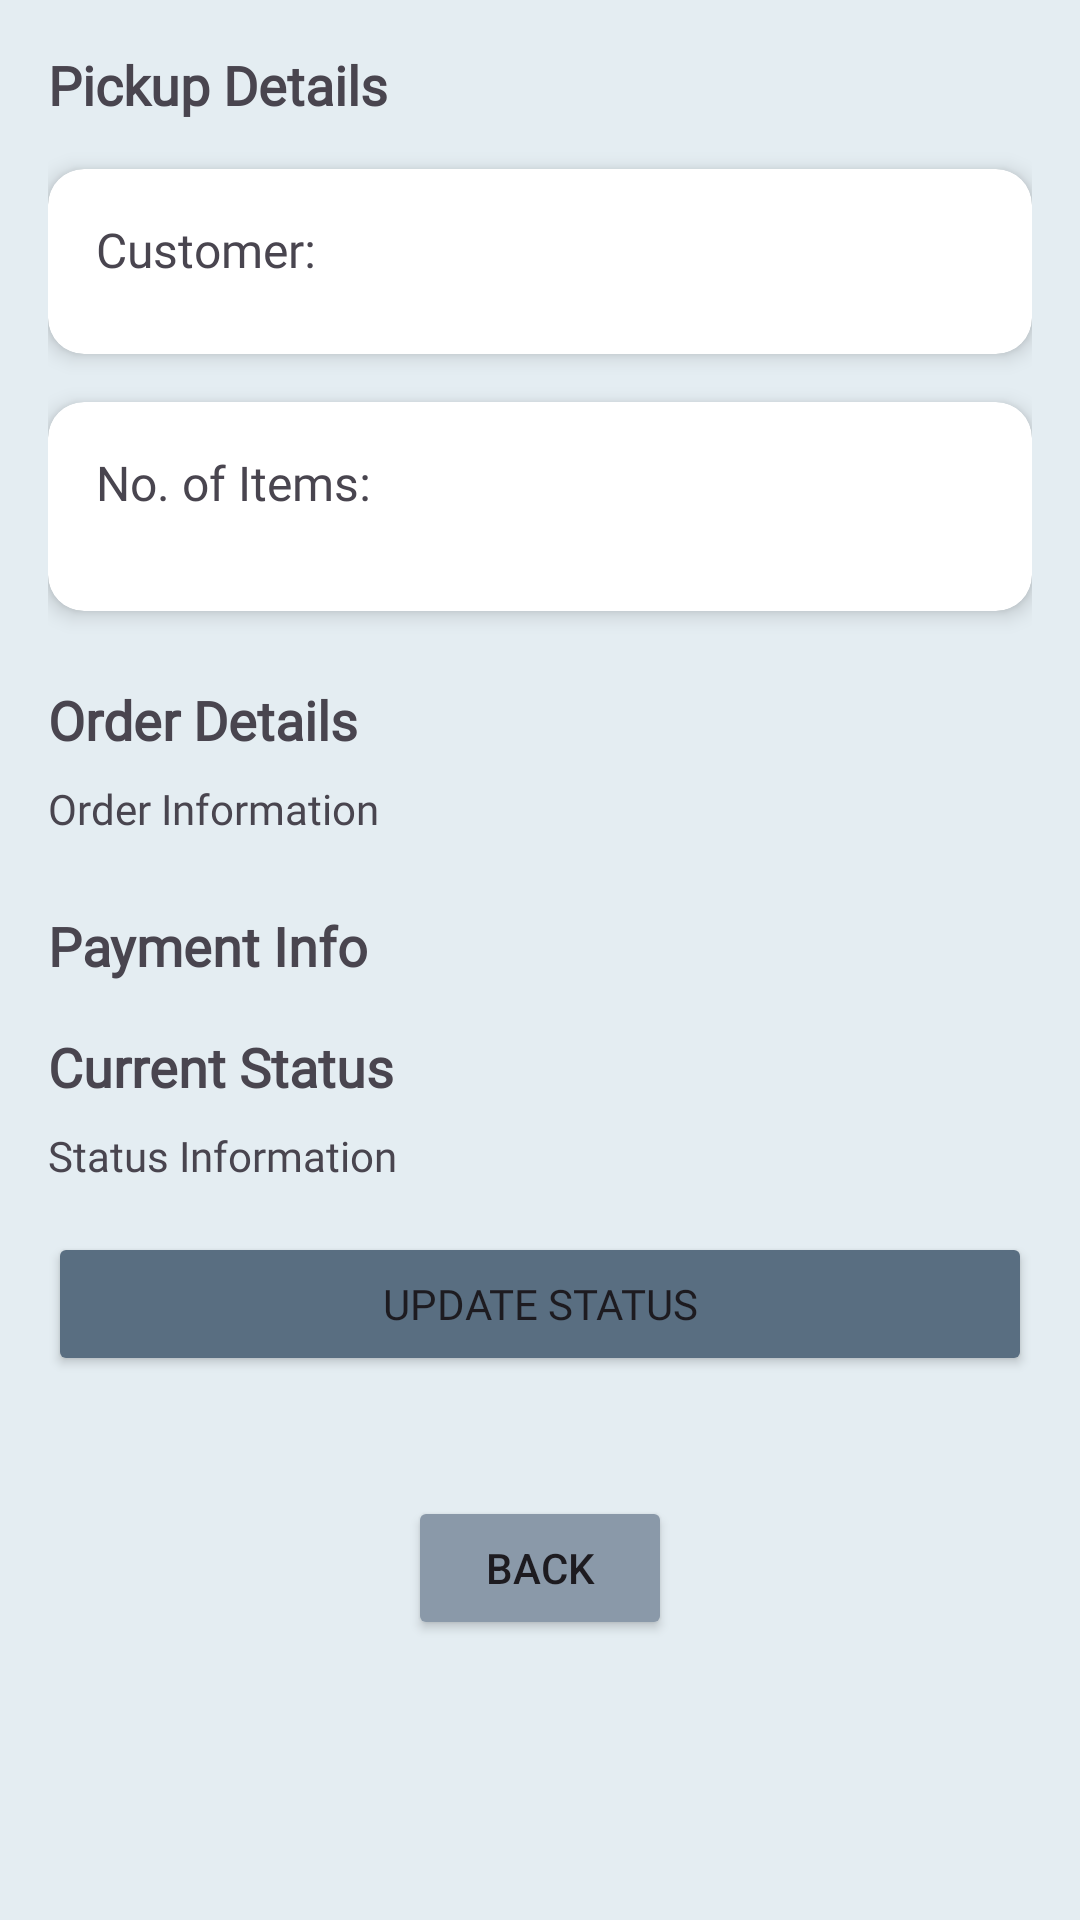

Here is an Android app screen rendered from its layout file. Give the layout XML and the strings, colors and styles it references.
<!-- AndroidManifest.xml: application theme Theme.SWOOSHv2 -->
<!-- res/layout/activity_task_details.xml -->
<?xml version="1.0" encoding="utf-8"?>
<ScrollView xmlns:android="http://schemas.android.com/apk/res/android"
    android:layout_width="match_parent"
    android:layout_height="match_parent"
    xmlns:app="http://schemas.android.com/apk/res-auto"
    android:background="@color/GreyBlue"
    android:padding="16dp">

    <LinearLayout
        android:layout_width="match_parent"
        android:layout_height="wrap_content"
        android:orientation="vertical">

        
    <TextView
            android:layout_width="wrap_content"
            android:layout_height="wrap_content"
            android:text="Pickup Details"
        android:fontFamily="@font/made_tommy_eb"
            android:textSize="18sp"
            android:textStyle="bold"
            android:layout_marginBottom="8dp" />

        
    <androidx.cardview.widget.CardView
        android:layout_width="match_parent"
        android:layout_height="wrap_content"
        android:layout_marginTop="8dp"
        android:layout_marginBottom="8dp"
        app:cardCornerRadius="12dp"
        app:cardElevation="4dp">
    <LinearLayout
        android:layout_width="match_parent"
        android:layout_height="wrap_content"
        android:orientation="vertical"
        android:padding="16dp">

    <TextView
            android:id="@+id/tvCustomerName"
            android:layout_width="wrap_content"
            android:layout_height="wrap_content"
            android:text="Customer: "
            android:layout_marginBottom="8dp"
            android:textSize="16sp"
        android:fontFamily="@font/mustica"/>
    </LinearLayout>
    </androidx.cardview.widget.CardView>



        
    <androidx.cardview.widget.CardView
        android:layout_width="match_parent"
        android:layout_height="wrap_content"
        android:layout_marginTop="8dp"
        android:layout_marginBottom="8dp"
        app:cardCornerRadius="12dp"
        app:cardElevation="4dp">
    <LinearLayout
        android:layout_width="match_parent"
        android:layout_height="wrap_content"
        android:orientation="vertical"
        android:padding="16dp">
    <TextView
            android:id="@+id/tvNoOfItems"
            android:layout_width="wrap_content"
            android:layout_height="wrap_content"
            android:text="No. of Items: "
            android:layout_marginBottom="16dp"
            android:textSize="16sp"
        android:fontFamily="@font/mustica"/>
    </LinearLayout>
    </androidx.cardview.widget.CardView>

        
        <TextView
            android:layout_width="wrap_content"
            android:layout_height="wrap_content"
            android:text="Order Details"
            android:textSize="18sp"
            android:textStyle="bold"
            android:layout_marginTop="16dp"
            android:fontFamily="@font/made_tommy_eb"
            android:layout_marginBottom="8dp" />

        <TextView
            android:id="@+id/tvParcelInfo"
            android:layout_width="wrap_content"
            android:layout_height="wrap_content"
            android:text="Order Information"
            android:layout_marginBottom="16dp"
            android:fontFamily="@font/mustica"/>

        <TextView
            android:id="@+id/tvPaymentInfo"
            android:layout_width="wrap_content"
            android:layout_height="wrap_content"
            android:text="Payment Info"
            android:fontFamily="@font/mustica"
            android:textSize="18sp"
            android:textStyle="bold"
            android:layout_marginTop="8dp"/>

        
        <TextView
            android:layout_width="wrap_content"
            android:layout_height="wrap_content"
            android:text="Current Status"
            android:textSize="18sp"
            android:textStyle="bold"
            android:fontFamily="@font/mustica"
            android:layout_marginTop="16dp"
            android:layout_marginBottom="8dp" />

        <TextView
            android:id="@+id/tvCurrentStatus"
            android:layout_width="wrap_content"
            android:layout_height="wrap_content"
            android:text="Status Information"
            android:fontFamily="@font/mustica"
            android:layout_marginBottom="16dp" />

        
        <Button
            android:id="@+id/btnUpdateStatus"
            android:layout_width="match_parent"
            android:layout_height="wrap_content"
            android:text="Update Status"
            android:backgroundTint="#596e81"
            android:fontFamily="@font/mustica"
            android:layout_marginBottom="16dp" />

        
        <Button
            android:id="@+id/btnBack"
            android:layout_width="wrap_content"
            android:layout_height="wrap_content"
            android:text="Back"
            android:layout_gravity="center_horizontal"
            android:backgroundTint="#8a99a9"
            android:layout_marginTop="24dp" />
    </LinearLayout>
</ScrollView>
<!-- resources referenced by this layout -->
<resources>
  <color name="GreyBlue">#e4edf2</color>
  <style name="Theme.SWOOSHv2" parent="Base.Theme.SWOOSHv2" />
  <style name="Base.Theme.SWOOSHv2" parent="Theme.Material3.DayNight.NoActionBar">
          
          
      </style>
</resources>
